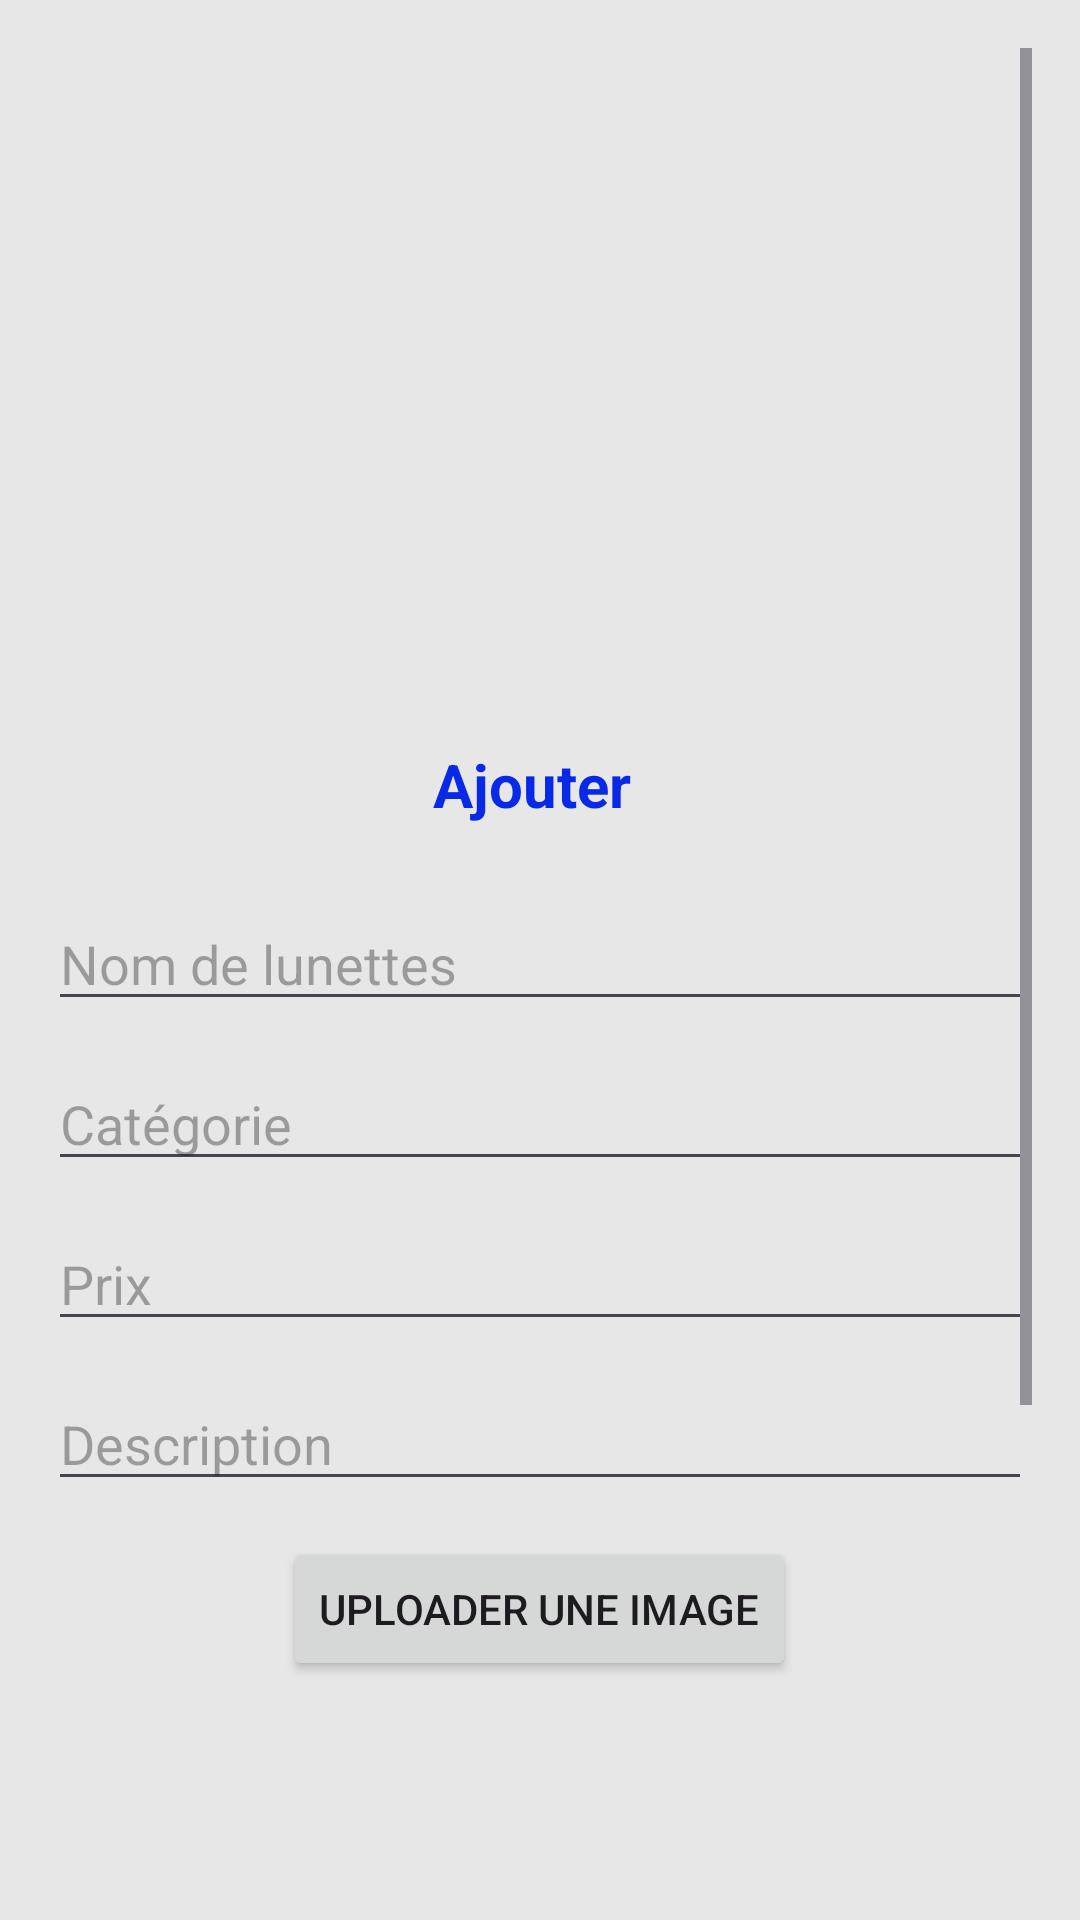

Write the Android layout XML for this screen, with the resource values it uses.
<!-- AndroidManifest.xml: application theme Theme.Lunettes -->
<!-- res/layout/activity_ajouter_lunettes.xml -->
<ScrollView xmlns:android="http://schemas.android.com/apk/res/android"
android:layout_width="match_parent"
android:layout_height="match_parent"
xmlns:tools="http://schemas.android.com/tools"
android:background="#E7E7E7"
android:padding="16dp"
tools:context=".ajouterLunettes">


<LinearLayout
    android:layout_width="match_parent"
    android:layout_height="wrap_content"
    android:orientation="vertical">

    
    <ImageView
        android:id="@+id/animated_image"
        android:layout_width="match_parent"
        android:layout_height="200dp"
        android:scaleType="centerCrop"
        android:layout_gravity="center"
        android:background="@drawable/lunette"
        android:contentDescription="Image animée de lunettes" />

    
    <View
        android:layout_width="match_parent"
        android:layout_height="16dp" />

    
    <TextView
        android:layout_width="wrap_content"
        android:layout_height="wrap_content"
        android:text="Ajouter "
        android:textSize="20sp"
        android:textStyle="bold"
        android:layout_gravity="center"
        android:layout_marginTop="16dp"
        android:layout_marginBottom="24dp"
        android:textColor="#082AE6" />

    
    <EditText
        android:id="@+id/lunette_name_input"
        android:layout_width="match_parent"
        android:layout_height="wrap_content"
        android:hint="Nom de lunettes"
        android:inputType="text"
        android:layout_marginBottom="12dp" />

    
    <EditText
        android:id="@+id/lunette_category_input"
        android:layout_width="match_parent"
        android:layout_height="wrap_content"
        android:hint="Catégorie"
        android:inputType="text"
        android:layout_marginBottom="12dp" />

    
    <EditText
        android:id="@+id/flower_price_input"
        android:layout_width="match_parent"
        android:layout_height="wrap_content"
        android:hint="Prix"
        android:inputType="numberDecimal"
        android:layout_marginBottom="12dp" />

    
    <EditText
        android:id="@+id/flower_description_input"
        android:layout_width="match_parent"
        android:layout_height="wrap_content"
        android:hint="Description"
        android:inputType="textMultiLine"
        android:layout_marginBottom="12dp" />

    
    <Button
        android:id="@+id/upload_image_button"
        android:layout_width="wrap_content"
        android:layout_height="wrap_content"
        android:text="Uploader une image"
        android:layout_gravity="center"
        android:layout_marginBottom="16dp" />

    
    <ImageView
        android:id="@+id/flowerImage"
        android:layout_width="match_parent"
        android:layout_height="200dp"
        android:scaleType="centerCrop"
        android:layout_marginBottom="16dp"
        android:contentDescription="Image de la fleur" />

    
    <ProgressBar
        android:id="@+id/upload_progress_bar"
        android:layout_width="wrap_content"
        android:layout_height="wrap_content"
        android:visibility="gone" />
    <ImageView
        android:id="@+id/imageView"
        android:layout_width="wrap_content"
        android:layout_height="wrap_content"
        android:layout_centerHorizontal="true"
        android:layout_marginTop="20dp"
        android:contentDescription="Image de la fleur"
        android:src="@drawable/lunette" />
    
    <Button
        android:id="@+id/add_lunettes_button"
        android:layout_width="match_parent"
        android:layout_height="wrap_content"
        android:text="Ajouter lunettes"
        android:backgroundTint="#082AE6"
        android:textColor="@android:color/white" />
</LinearLayout>
</ScrollView>
<!-- resources referenced by this layout -->
<resources>
  <style name="Theme.Lunettes" parent="Base.Theme.Lunettes" />
  <style name="Base.Theme.Lunettes" parent="Theme.Material3.DayNight.NoActionBar">
          
          
      </style>
</resources>
